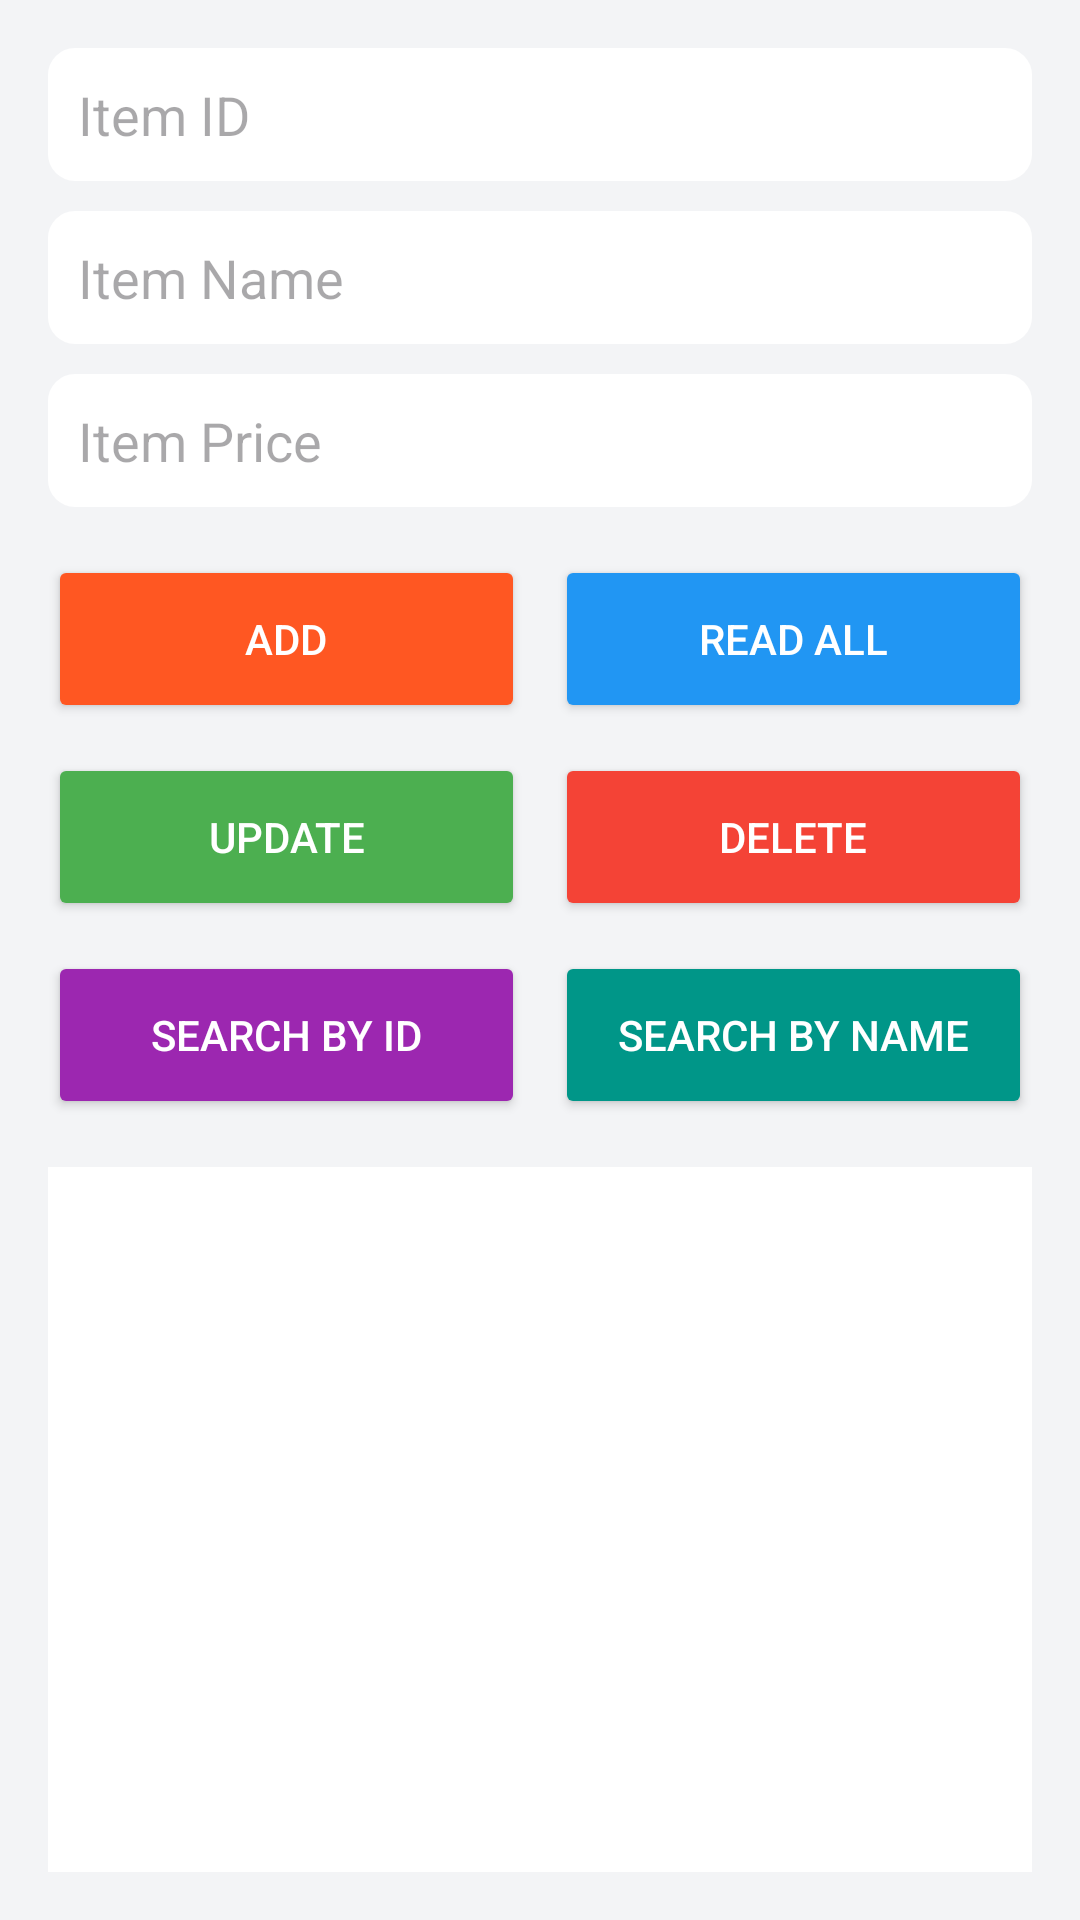

Layout XML and referenced resources for this Android screen:
<!-- AndroidManifest.xml: application theme Theme.Pizzamaniaapp.Light -->
<!-- res/layout/activity_manage_items.xml -->
<?xml version="1.0" encoding="utf-8"?>
<LinearLayout xmlns:android="http://schemas.android.com/apk/res/android"
    android:layout_width="match_parent"
    android:layout_height="match_parent"
    android:orientation="vertical"
    android:padding="16dp"
    android:background="#F3F4F6">

    <EditText
        android:id="@+id/etItemId"
        android:layout_width="match_parent"
        android:layout_height="wrap_content"
        android:hint="Item ID"
        android:inputType="number"
        android:padding="10dp"
        android:layout_marginBottom="10dp"
        android:background="@drawable/edittext_bg"/>

    <EditText
        android:id="@+id/etItemName"
        android:layout_width="match_parent"
        android:layout_height="wrap_content"
        android:hint="Item Name"
        android:padding="10dp"
        android:layout_marginBottom="10dp"
        android:background="@drawable/edittext_bg"/>

    <EditText
        android:id="@+id/etItemPrice"
        android:layout_width="match_parent"
        android:layout_height="wrap_content"
        android:hint="Item Price"
        android:inputType="numberDecimal"
        android:padding="10dp"
        android:layout_marginBottom="16dp"
        android:background="@drawable/edittext_bg"/>

    <LinearLayout
        android:layout_width="match_parent"
        android:layout_height="wrap_content"
        android:orientation="horizontal"
        android:weightSum="2"
        android:layout_marginBottom="10dp">

        <Button
            android:id="@+id/btnAddItem"
            android:layout_width="0dp"
            android:layout_height="56dp"
            android:layout_weight="1"
            android:text="Add"
            android:backgroundTint="#FF5722"
            android:textColor="#FFFFFF"
            android:layout_marginEnd="5dp"/>

        <Button
            android:id="@+id/btnReadItem"
            android:layout_width="0dp"
            android:layout_height="56dp"
            android:layout_weight="1"
            android:text="Read All"
            android:backgroundTint="#2196F3"
            android:textColor="#FFFFFF"
            android:layout_marginStart="5dp"/>
    </LinearLayout>

    <LinearLayout
        android:layout_width="match_parent"
        android:layout_height="wrap_content"
        android:orientation="horizontal"
        android:weightSum="2"
        android:layout_marginBottom="10dp">

        <Button
            android:id="@+id/btnUpdateItem"
            android:layout_width="0dp"
            android:layout_height="56dp"
            android:layout_weight="1"
            android:text="Update"
            android:backgroundTint="#4CAF50"
            android:textColor="#FFFFFF"
            android:layout_marginEnd="5dp"/>

        <Button
            android:id="@+id/btnDeleteItem"
            android:layout_width="0dp"
            android:layout_height="56dp"
            android:layout_weight="1"
            android:text="Delete"
            android:backgroundTint="#F44336"
            android:textColor="#FFFFFF"
            android:layout_marginStart="5dp"/>
    </LinearLayout>

    <LinearLayout
        android:layout_width="match_parent"
        android:layout_height="wrap_content"
        android:orientation="horizontal"
        android:weightSum="2"
        android:layout_marginBottom="16dp">

        <Button
            android:id="@+id/btnSearchById"
            android:layout_width="0dp"
            android:layout_height="56dp"
            android:layout_weight="1"
            android:text="Search by ID"
            android:backgroundTint="#9C27B0"
            android:textColor="#FFFFFF"
            android:layout_marginEnd="5dp"/>

        <Button
            android:id="@+id/btnSearchByName"
            android:layout_width="0dp"
            android:layout_height="56dp"
            android:layout_weight="1"
            android:text="Search by Name"
            android:backgroundTint="#009688"
            android:textColor="#FFFFFF"
            android:layout_marginStart="5dp"/>
    </LinearLayout>

    <androidx.recyclerview.widget.RecyclerView
        android:id="@+id/recyclerItems"
        android:layout_width="match_parent"
        android:layout_height="0dp"
        android:layout_weight="1"
        android:background="#FFFFFF"
        android:padding="8dp"
        android:clipToPadding="false"
        android:overScrollMode="never"
        android:scrollbars="vertical"/>
</LinearLayout>
<!-- resources referenced by this layout -->
<resources>
  <!-- drawable edittext_bg (drawable) -->
  <shape xmlns:android="http://schemas.android.com/apk/res/android"
  android:shape="rectangle">
  <solid android:color="@android:color/white"/>
  <stroke android:width="2dp" android:color="#FFFFFF"/> 
  <corners android:radius="8dp"/>
  <padding android:left="8dp" android:top="8dp"
      android:right="8dp" android:bottom="8dp"/>
  </shape>
  <style name="Theme.Pizzamaniaapp.Light" parent="Base.Theme.Pizzamaniaapp.Light" />
  <style name="Base.Theme.Pizzamaniaapp.Light" parent="Theme.Material3.DayNight.NoActionBar">
          <item name="android:colorBackground">#FFFFFF</item>
  
          <item name="android:textColor">#000000</item>
          <item name="android:textColorPrimary">#000000</item>
          <item name="android:textColorSecondary">#000000</item>
      </style>
</resources>
